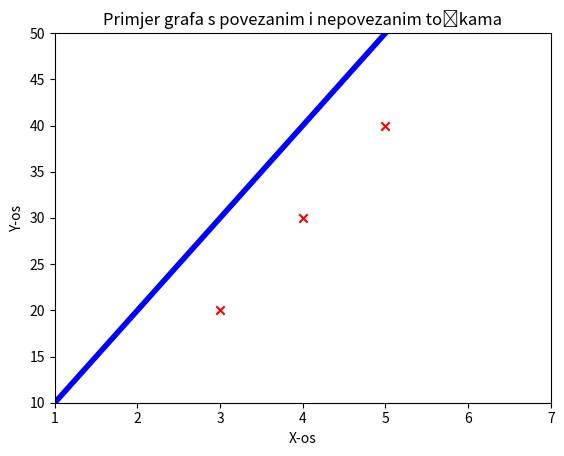

Python code for this plot:
# uvoz matplotlib biblioteke
import matplotlib.pyplot as plt

# korak 1: priprema podataka
x = [1, 2, 3, 4, 5]
y = [10, 20, 30, 40, 50]

# korak 2: kreiranje crteža - kreiranje figure
fig = plt.figure()

# korak 3: crtanje
# crtanje koordinatnih osi - redak, stupac, broj panela
ax = fig.add_subplot(1, 1, 1)

# postavljanje naslova i oznaka za x i y os
ax.set(title='Primjer grafa s povezanim i nepovezanim točkama',
       ylabel='Y-os',
       xlabel='X-os')

# crtanje grafa s linijom plave boje i debljine 4
ax.plot(x, y, color='blue', linewidth=4)

# 4 korak: modifikacija crteža
# crtanje nepovezanih točaka i dodavanje boje i markera
ax.scatter([3, 4, 5],
           [20, 30, 40],
           color='red',
           marker='x')

# postavljanje ograničenja za x os od 1 do 7
ax.set_xlim(1, 7)

# postavljanje ograničenja za x os od 1 do 50
ax.set_ylim(10, 50)

# korak 5: spremanje crteža u png formatu
plt.savefig('axes.png')

# korak 6: prikaz crteža
plt.show()
